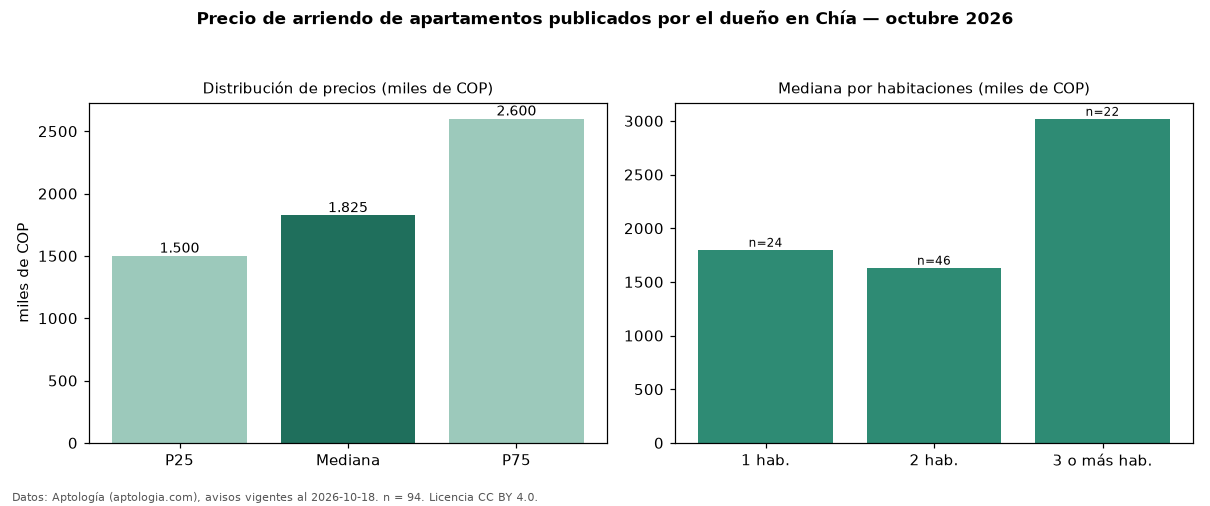

Values plotted in this chart, from the file beside it:
seccion, metrica, valor, moneda, n
filtro, directo, publicados por el dueño, , 94
precio, p25, 1500000, COP, 94
precio, mediana, 1825000, COP, 94
precio, p75, 2600000, COP, 94
precio, minimo, 990000, COP, 94
precio, maximo, 10350000, COP, 94
m2, mediana_precio_m2, 33315, COP, 94
m2, area_mediana_m2, 53.0, m2, 94
admin, mediana_admin_mes, 350000, COP, 32
banos, mediana_banos, 2.0, , 
parqueadero, pct_con_parqueadero, 73.3, %, 86
estrato, estrato_mas_frecuente, 3, , 94
habitaciones, 1, 1800000, COP, 24
habitaciones, 2, 1632500, COP, 46
habitaciones, 3+, 3020000, COP, 22
fuente, fecha_datos, 2026-10-18, , 
fuente, atribucion, https://www.aptologia.com/arriendo/chia, , 
fuente, licencia, CC BY 4.0, , 
